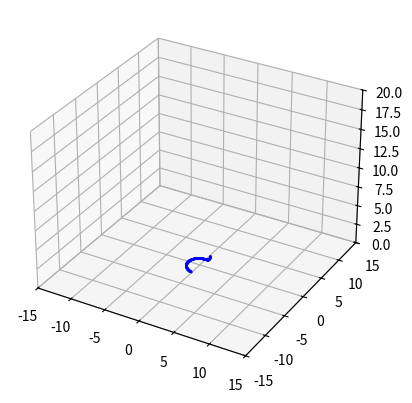

Recreate this plot in Python. (Note: this script raises an exception after producing the figure.)
import numpy as np
import matplotlib.pyplot as plt
from matplotlib.animation import FuncAnimation
from mpl_toolkits.mplot3d import Axes3D

a, b, c = 0.2, 0.2, 5.7

# Define your difference equation for a 3D harmonic oscillator
def difference_equation_3d(x, y, z):
    omega = 1.0
    h = 0.01
    delta_t = 0.1
    xk1 = x + h*(-y-z)
    yk1 = y + h*(x+a*y)
    zk1 = z + h*(b+z*(x-c))
    x1= x + (h/2)*(-y-z + (-yk1-zk1))
    y1= y + (h/2)*(x+a*y + (xk1+a*yk1))
    z1= z + (h/2)*(b+z*(x-c) + (b+zk1*(xk1-c)))
    return x1, y1, z1

# Set up the figure and axis
fig = plt.figure()
ax = fig.add_subplot(111, projection='3d')
line, = ax.plot([], [], [], 'bo', markersize=1, marker=".")  # Assuming a point particle for simplicity

# Set the axis limits
ax.set_xlim(-15, 15)
ax.set_ylim(-15, 15)
ax.set_zlim(0, 20)

# Initialize the data
x_data, y_data, z_data = [], [], []

# Animation function
def update(frame):
    global x_data, y_data, z_data
    if frame == 0:
        x, y, z = 1.0, 1.0, 1.0  # Initial conditions
    else:
        x, y, z = difference_equation_3d(x_data[-1], y_data[-1], z_data[-1])

    x_data.append(x)
    y_data.append(y)
    z_data.append(z)

    line.set_data(x_data, y_data)
    line.set_3d_properties(z_data)
    return line,

# Create the animation
animation = FuncAnimation(fig, update, frames=10000, interval=50, blit=True)

#Save the animation
animation.save('animation.mp4', writer='ffmpeg', fps=30)

# Show the animation
plt.show()
